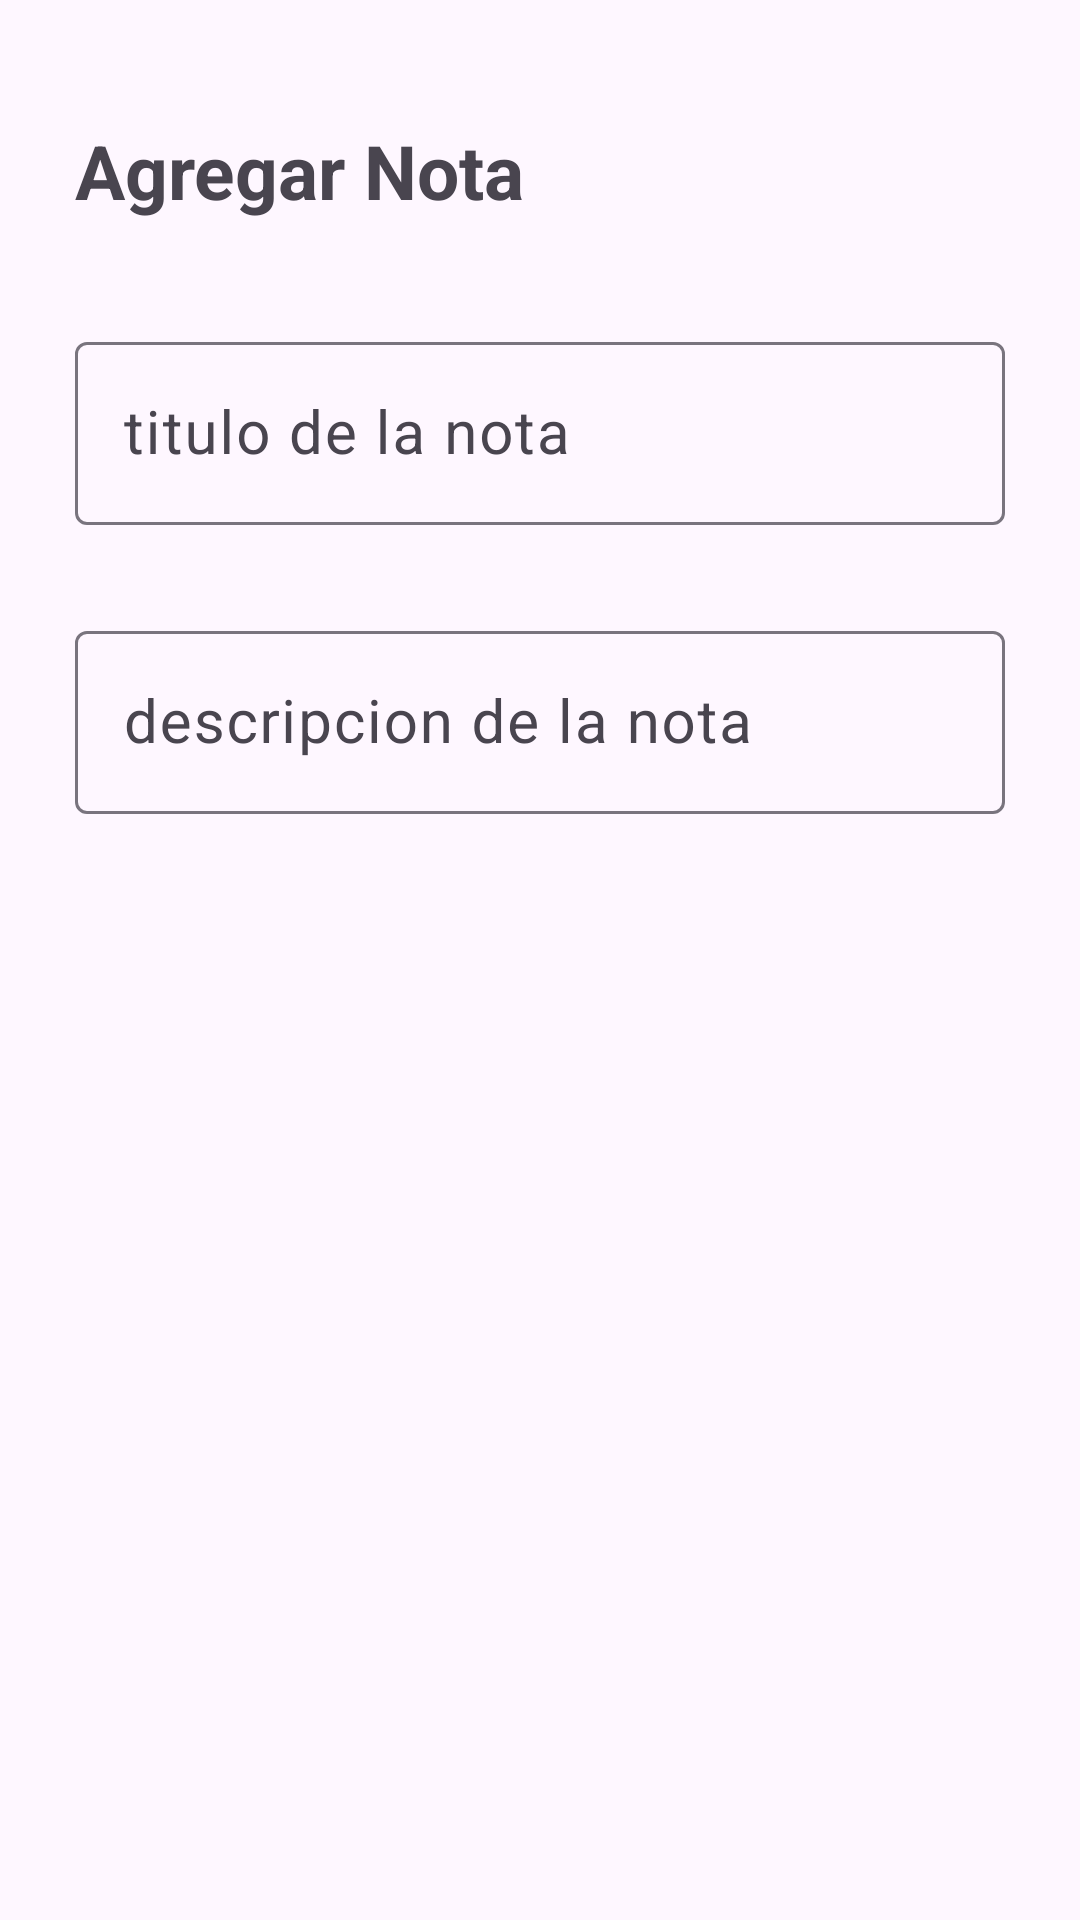

Here is an Android app screen rendered from its layout file. Give the layout XML and the strings, colors and styles it references.
<!-- AndroidManifest.xml: application theme Theme.Tarea_notasApp -->
<!-- res/layout/activity_agregar_nota.xml -->
<?xml version="1.0" encoding="utf-8"?>
<RelativeLayout
    xmlns:android="http://schemas.android.com/apk/res/android"
    xmlns:app="http://schemas.android.com/apk/res-auto"
    xmlns:tools="http://schemas.android.com/tools"
    android:id="@+id/main"
    android:layout_width="match_parent"
    android:layout_height="match_parent"
    android:padding="15dp"
    tools:context=".AgregarNotaActivity">

    <TextView
        android:id="@+id/txtAgregarNota"
        android:text="@string/txtAgregarNota"
        android:textStyle="bold"
        android:layout_width="wrap_content"
        android:layout_height="wrap_content"
        android:layout_alignParentTop="true"
        android:layout_marginTop="15dp"
        android:textColor="@color/morado"
        android:textSize="25sp"
        android:padding="10dp"
        />

    <ImageView
        android:id="@+id/ivGuardarNota"
        android:src="@drawable/check"
        android:layout_alignTop="@+id/txtAgregarNota"
        android:layout_alignParentEnd="true"
        android:layout_marginEnd="5dp"
        android:layout_width="wrap_content"
        android:layout_height="wrap_content"
        android:contentDescription="Guardar nota" />

    <com.google.android.material.textfield.TextInputLayout
        android:id="@+id/TILtitulo"
        android:layout_width="match_parent"
        android:layout_height="wrap_content"
        android:layout_below="@id/txtAgregarNota"
        android:layout_marginTop="15dp"
        android:padding="10dp">

        <EditText
            android:id="@+id/etTitulo"
            android:hint="@string/etTitulo"
            android:maxLines="1"
            android:layout_width="match_parent"
            android:layout_height="wrap_content"
            android:textSize="20sp" />
    </com.google.android.material.textfield.TextInputLayout>

    <com.google.android.material.textfield.TextInputLayout
        android:id="@+id/TILdescripcion"
        android:layout_width="match_parent"
        android:layout_height="wrap_content"
        android:layout_below="@+id/TILtitulo"
        android:layout_marginTop="10dp"
        android:padding="10dp">

        <EditText
            android:id="@+id/etDescripcion"
            android:hint="@string/etDescripcion"
            android:layout_width="match_parent"
            android:layout_height="wrap_content"
            android:textSize="20sp" />
    </com.google.android.material.textfield.TextInputLayout>
</RelativeLayout>
<!-- resources referenced by this layout -->
<resources>
  <string name="etDescripcion">descripcion de la nota</string>
  <string name="etTitulo">titulo de la nota</string>
  <string name="txtAgregarNota">Agregar Nota</string>
  <style name="Theme.Tarea_notasApp" parent="Base.Theme.Tarea_notasApp" />
  <style name="Base.Theme.Tarea_notasApp" parent="Theme.Material3.DayNight.NoActionBar">
          
          <item name="colorPrimary">@color/morado</item>
          <item name="colorPrimaryVariant">@color/morado</item>
          <item name="android:statusBarColor">@color/morado</item>
      </style>
</resources>
